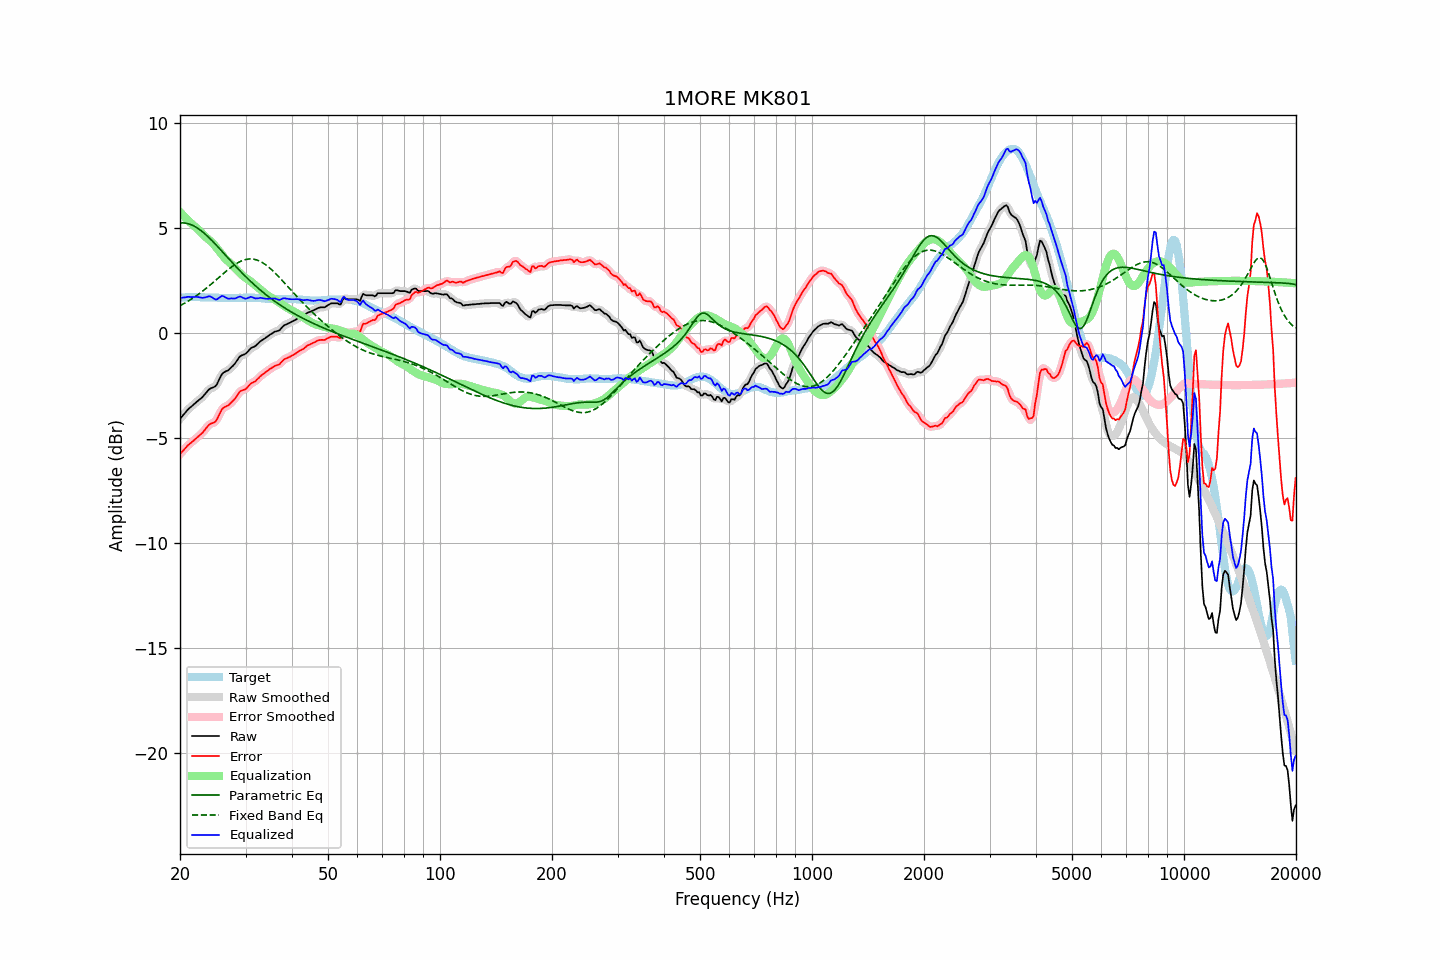

The data file committed next to this chart (first rows):
frequency, raw, error, smoothed, error_smoothed, equalization, parametric_eq, fixed_band_eq, equalized_raw, equalized_smoothed, target
20.00, -4.09, -5.76, -4.09, -5.76, 5.76, 5.23, 1.30, 1.67, 1.67, 1.67
20.20, -4.00, -5.68, -4.00, -5.68, 5.67, 5.24, 1.34, 1.68, 1.68, 1.68
20.40, -3.91, -5.60, -3.90, -5.59, 5.59, 5.24, 1.38, 1.69, 1.69, 1.69
20.61, -3.82, -5.51, -3.82, -5.51, 5.51, 5.23, 1.42, 1.69, 1.70, 1.69
20.81, -3.73, -5.43, -3.73, -5.42, 5.44, 5.22, 1.47, 1.71, 1.71, 1.70
21.02, -3.64, -5.34, -3.64, -5.35, 5.36, 5.20, 1.51, 1.72, 1.72, 1.70
21.23, -3.57, -5.28, -3.57, -5.28, 5.29, 5.18, 1.56, 1.72, 1.72, 1.71
21.44, -3.51, -5.22, -3.50, -5.21, 5.21, 5.15, 1.61, 1.71, 1.71, 1.71
21.66, -3.44, -5.15, -3.44, -5.15, 5.15, 5.12, 1.66, 1.71, 1.71, 1.71
21.87, -3.37, -5.08, -3.37, -5.08, 5.08, 5.08, 1.71, 1.72, 1.72, 1.71
22.09, -3.30, -5.02, -3.30, -5.02, 5.02, 5.03, 1.76, 1.72, 1.72, 1.72
22.31, -3.24, -4.96, -3.24, -4.95, 4.95, 4.99, 1.82, 1.72, 1.72, 1.72
22.54, -3.18, -4.89, -3.18, -4.89, 4.88, 4.93, 1.87, 1.70, 1.70, 1.71
22.76, -3.12, -4.82, -3.12, -4.82, 4.80, 4.88, 1.93, 1.68, 1.69, 1.70
22.99, -3.05, -4.75, -3.04, -4.74, 4.72, 4.82, 1.99, 1.67, 1.68, 1.70
23.22, -2.96, -4.66, -2.96, -4.65, 4.64, 4.75, 2.05, 1.68, 1.68, 1.70
23.45, -2.87, -4.55, -2.87, -4.56, 4.57, 4.68, 2.11, 1.70, 1.70, 1.69
23.69, -2.78, -4.47, -2.77, -4.46, 4.50, 4.61, 2.17, 1.72, 1.72, 1.69
23.92, -2.69, -4.37, -2.70, -4.38, 4.44, 4.54, 2.23, 1.75, 1.74, 1.69
24.16, -2.64, -4.32, -2.64, -4.33, 4.37, 4.47, 2.30, 1.73, 1.73, 1.69
24.40, -2.61, -4.29, -2.61, -4.29, 4.30, 4.39, 2.36, 1.69, 1.69, 1.69
24.65, -2.58, -4.26, -2.58, -4.27, 4.22, 4.31, 2.43, 1.64, 1.64, 1.69
24.89, -2.54, -4.22, -2.52, -4.21, 4.13, 4.23, 2.49, 1.59, 1.61, 1.69
25.14, -2.43, -4.12, -2.42, -4.10, 4.03, 4.15, 2.56, 1.60, 1.61, 1.68
25.39, -2.27, -3.95, -2.28, -3.96, 3.93, 4.07, 2.63, 1.66, 1.65, 1.67
25.65, -2.13, -3.80, -2.12, -3.80, 3.83, 3.98, 2.70, 1.71, 1.71, 1.67
25.91, -1.97, -3.64, -1.99, -3.66, 3.73, 3.90, 2.76, 1.76, 1.75, 1.67
26.16, -1.89, -3.56, -1.90, -3.57, 3.64, 3.81, 2.83, 1.75, 1.74, 1.67
26.43, -1.85, -3.52, -1.84, -3.51, 3.55, 3.73, 2.89, 1.70, 1.71, 1.67
26.69, -1.81, -3.48, -1.81, -3.48, 3.47, 3.64, 2.96, 1.67, 1.66, 1.67
26.96, -1.78, -3.45, -1.77, -3.44, 3.41, 3.56, 3.02, 1.63, 1.64, 1.67
27.23, -1.71, -3.38, -1.71, -3.38, 3.34, 3.48, 3.08, 1.63, 1.64, 1.67
27.50, -1.63, -3.30, -1.64, -3.31, 3.27, 3.39, 3.14, 1.65, 1.64, 1.67
27.77, -1.56, -3.22, -1.56, -3.23, 3.20, 3.31, 3.20, 1.64, 1.64, 1.67
28.05, -1.48, -3.14, -1.47, -3.13, 3.11, 3.23, 3.25, 1.64, 1.65, 1.67
28.33, -1.37, -3.03, -1.36, -3.03, 3.03, 3.14, 3.30, 1.66, 1.67, 1.67
28.62, -1.25, -2.92, -1.25, -2.92, 2.95, 3.06, 3.34, 1.70, 1.70, 1.67
28.90, -1.14, -2.81, -1.15, -2.82, 2.87, 2.98, 3.38, 1.73, 1.72, 1.68
29.19, -1.08, -2.75, -1.08, -2.76, 2.80, 2.90, 3.42, 1.72, 1.71, 1.67
29.48, -1.05, -2.72, -1.04, -2.72, 2.73, 2.83, 3.45, 1.68, 1.68, 1.67
29.78, -1.02, -2.70, -1.01, -2.69, 2.66, 2.75, 3.48, 1.65, 1.65, 1.68
30.08, -0.98, -2.66, -0.97, -2.65, 2.61, 2.67, 3.50, 1.63, 1.64, 1.68
30.38, -0.90, -2.58, -0.90, -2.58, 2.56, 2.60, 3.51, 1.66, 1.66, 1.68
30.68, -0.82, -2.50, -0.82, -2.49, 2.50, 2.52, 3.52, 1.69, 1.69, 1.68
30.99, -0.73, -2.41, -0.74, -2.42, 2.45, 2.45, 3.52, 1.72, 1.71, 1.68
31.30, -0.69, -2.36, -0.69, -2.37, 2.39, 2.38, 3.52, 1.70, 1.70, 1.68
31.61, -0.66, -2.33, -0.65, -2.33, 2.32, 2.31, 3.51, 1.67, 1.67, 1.68
31.93, -0.62, -2.29, -0.61, -2.28, 2.26, 2.24, 3.49, 1.64, 1.65, 1.67
32.24, -0.55, -2.21, -0.55, -2.21, 2.19, 2.17, 3.47, 1.65, 1.65, 1.66
32.57, -0.48, -2.14, -0.48, -2.14, 2.13, 2.11, 3.44, 1.66, 1.66, 1.66
32.89, -0.40, -2.06, -0.41, -2.06, 2.07, 2.04, 3.40, 1.68, 1.67, 1.66
33.22, -0.35, -2.00, -0.35, -2.00, 2.01, 1.98, 3.36, 1.66, 1.66, 1.65
33.55, -0.30, -1.94, -0.29, -1.94, 1.94, 1.91, 3.31, 1.65, 1.65, 1.65
33.89, -0.25, -1.88, -0.24, -1.88, 1.88, 1.85, 3.26, 1.63, 1.64, 1.64
34.23, -0.19, -1.82, -0.19, -1.82, 1.82, 1.79, 3.20, 1.63, 1.63, 1.63
34.57, -0.14, -1.77, -0.14, -1.77, 1.76, 1.73, 3.14, 1.63, 1.63, 1.63
34.92, -0.08, -1.71, -0.08, -1.71, 1.72, 1.67, 3.08, 1.64, 1.63, 1.63
35.27, -0.04, -1.67, -0.03, -1.66, 1.67, 1.62, 3.01, 1.63, 1.64, 1.63
35.62, 0.01, -1.61, 0.02, -1.61, 1.63, 1.56, 2.94, 1.64, 1.64, 1.63
35.97, 0.06, -1.56, 0.05, -1.57, 1.58, 1.51, 2.86, 1.65, 1.63, 1.62
... 635 more rows
